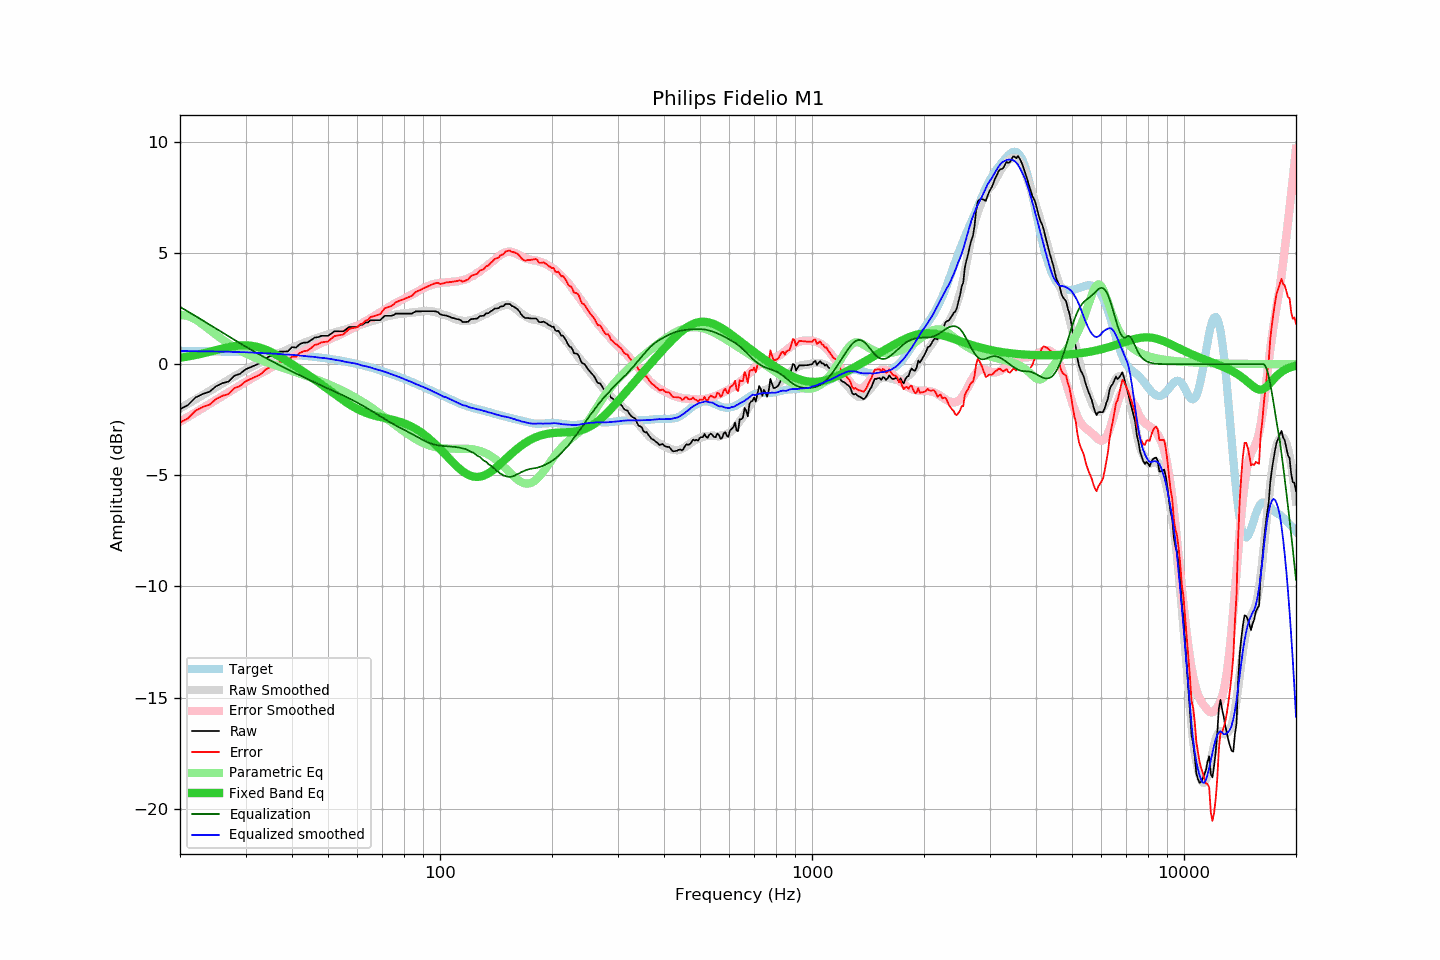

Values plotted in this chart, from the file beside it:
frequency, raw, error, smoothed, error_smoothed, equalization, parametric_eq, equalized_raw, equalized_smoothed, target
20, -2.02, -2.62, -1.99, -2.58, 2.58, 0.29, 0.56, 0.59, 0.60
21, -1.84, -2.44, -1.78, -2.37, 2.37, 0.35, 0.54, 0.59, 0.60
22, -1.50, -2.09, -1.58, -2.17, 2.17, 0.42, 0.67, 0.59, 0.59
23, -1.34, -1.93, -1.39, -1.98, 1.98, 0.49, 0.64, 0.59, 0.59
24, -1.24, -1.82, -1.21, -1.79, 1.79, 0.56, 0.55, 0.58, 0.58
25, -0.99, -1.57, -1.03, -1.61, 1.61, 0.63, 0.62, 0.58, 0.58
26, -0.85, -1.42, -0.86, -1.43, 1.43, 0.71, 0.58, 0.57, 0.57
27, -0.78, -1.34, -0.70, -1.26, 1.26, 0.77, 0.48, 0.56, 0.56
28, -0.52, -1.08, -0.54, -1.10, 1.10, 0.82, 0.58, 0.56, 0.56
29, -0.43, -0.98, -0.40, -0.95, 0.95, 0.85, 0.52, 0.55, 0.55
30, -0.23, -0.77, -0.26, -0.80, 0.80, 0.85, 0.57, 0.54, 0.54
31, -0.13, -0.66, -0.13, -0.66, 0.66, 0.84, 0.53, 0.53, 0.53
32, -0.03, -0.55, -0.01, -0.53, 0.53, 0.80, 0.50, 0.51, 0.52
33, 0.07, -0.44, 0.10, -0.40, 0.40, 0.74, 0.47, 0.50, 0.51
34, 0.27, -0.23, 0.22, -0.28, 0.28, 0.66, 0.55, 0.50, 0.50
35, 0.37, -0.12, 0.32, -0.17, 0.17, 0.56, 0.54, 0.49, 0.49
36, 0.38, -0.10, 0.41, -0.06, 0.06, 0.46, 0.44, 0.47, 0.48
37, 0.57, 0.10, 0.50, 0.04, -0.04, 0.35, 0.53, 0.46, 0.47
38, 0.57, 0.11, 0.58, 0.14, -0.14, 0.24, 0.43, 0.44, 0.46
39, 0.58, 0.14, 0.67, 0.23, -0.23, 0.12, 0.35, 0.44, 0.44
40, 0.77, 0.34, 0.75, 0.32, -0.32, 0.01, 0.45, 0.42, 0.43
41, 0.75, 0.33, 0.82, 0.41, -0.41, -0.11, 0.34, 0.41, 0.42
42, 0.91, 0.51, 0.89, 0.50, -0.50, -0.23, 0.41, 0.39, 0.40
43, 0.97, 0.59, 0.95, 0.58, -0.58, -0.34, 0.39, 0.37, 0.39
44, 0.98, 0.61, 1.02, 0.66, -0.66, -0.46, 0.32, 0.36, 0.37
45, 1.08, 0.73, 1.08, 0.74, -0.74, -0.57, 0.34, 0.35, 0.35
46, 1.20, 0.87, 1.14, 0.81, -0.81, -0.69, 0.39, 0.33, 0.33
47, 1.22, 0.91, 1.19, 0.89, -0.89, -0.80, 0.33, 0.30, 0.32
48, 1.28, 0.99, 1.25, 0.96, -0.96, -0.91, 0.32, 0.29, 0.30
49, 1.28, 1.01, 1.30, 1.03, -1.03, -1.02, 0.26, 0.28, 0.28
50, 1.28, 1.03, 1.35, 1.09, -1.09, -1.13, 0.19, 0.25, 0.26
51, 1.38, 1.15, 1.39, 1.16, -1.16, -1.23, 0.22, 0.23, 0.23
52, 1.48, 1.27, 1.43, 1.22, -1.22, -1.34, 0.26, 0.21, 0.21
53, 1.48, 1.29, 1.47, 1.28, -1.28, -1.44, 0.20, 0.18, 0.19
54, 1.48, 1.32, 1.51, 1.35, -1.35, -1.53, 0.14, 0.16, 0.16
55, 1.48, 1.34, 1.54, 1.41, -1.41, -1.63, 0.07, 0.13, 0.14
56, 1.58, 1.47, 1.57, 1.47, -1.47, -1.72, 0.11, 0.10, 0.12
57, 1.68, 1.59, 1.62, 1.54, -1.54, -1.80, 0.14, 0.08, 0.09
58, 1.68, 1.62, 1.66, 1.60, -1.60, -1.88, 0.08, 0.06, 0.06
59, 1.68, 1.65, 1.71, 1.67, -1.67, -1.95, 0.01, 0.04, 0.04
60, 1.68, 1.67, 1.74, 1.73, -1.73, -2.01, -0.05, 0.01, 0.01
61, 1.78, 1.80, 1.77, 1.80, -1.80, -2.07, -0.02, -0.03, -0.02
62, 1.78, 1.83, 1.80, 1.87, -1.87, -2.13, -0.08, -0.06, -0.05
63, 1.88, 1.96, 1.85, 1.93, -1.93, -2.18, -0.05, -0.09, -0.08
64, 1.88, 1.99, 1.89, 2.00, -2.00, -2.22, -0.12, -0.11, -0.11
65, 1.98, 2.12, 1.92, 2.07, -2.07, -2.26, -0.08, -0.14, -0.14
66, 1.98, 2.15, 1.95, 2.13, -2.13, -2.29, -0.15, -0.18, -0.17
67, 1.98, 2.18, 1.99, 2.20, -2.20, -2.32, -0.22, -0.22, -0.20
68, 1.98, 2.22, 2.03, 2.27, -2.27, -2.35, -0.29, -0.24, -0.24
69, 1.98, 2.25, 2.06, 2.33, -2.33, -2.37, -0.35, -0.27, -0.27
70, 2.08, 2.38, 2.10, 2.40, -2.40, -2.40, -0.32, -0.30, -0.30
71, 2.18, 2.52, 2.12, 2.47, -2.47, -2.42, -0.28, -0.34, -0.34
72, 2.18, 2.55, 2.15, 2.53, -2.53, -2.44, -0.35, -0.37, -0.37
73, 2.18, 2.59, 2.18, 2.59, -2.59, -2.46, -0.40, -0.41, -0.40
74, 2.18, 2.62, 2.20, 2.64, -2.64, -2.49, -0.46, -0.44, -0.44
75, 2.21, 2.69, 2.22, 2.70, -2.70, -2.51, -0.49, -0.48, -0.47
76, 2.28, 2.79, 2.24, 2.75, -2.75, -2.54, -0.47, -0.52, -0.51
77, 2.28, 2.83, 2.25, 2.80, -2.80, -2.56, -0.52, -0.55, -0.55
78, 2.28, 2.86, 2.27, 2.85, -2.85, -2.59, -0.57, -0.58, -0.58
79, 2.28, 2.90, 2.28, 2.90, -2.90, -2.62, -0.62, -0.62, -0.62
... 553 more rows
